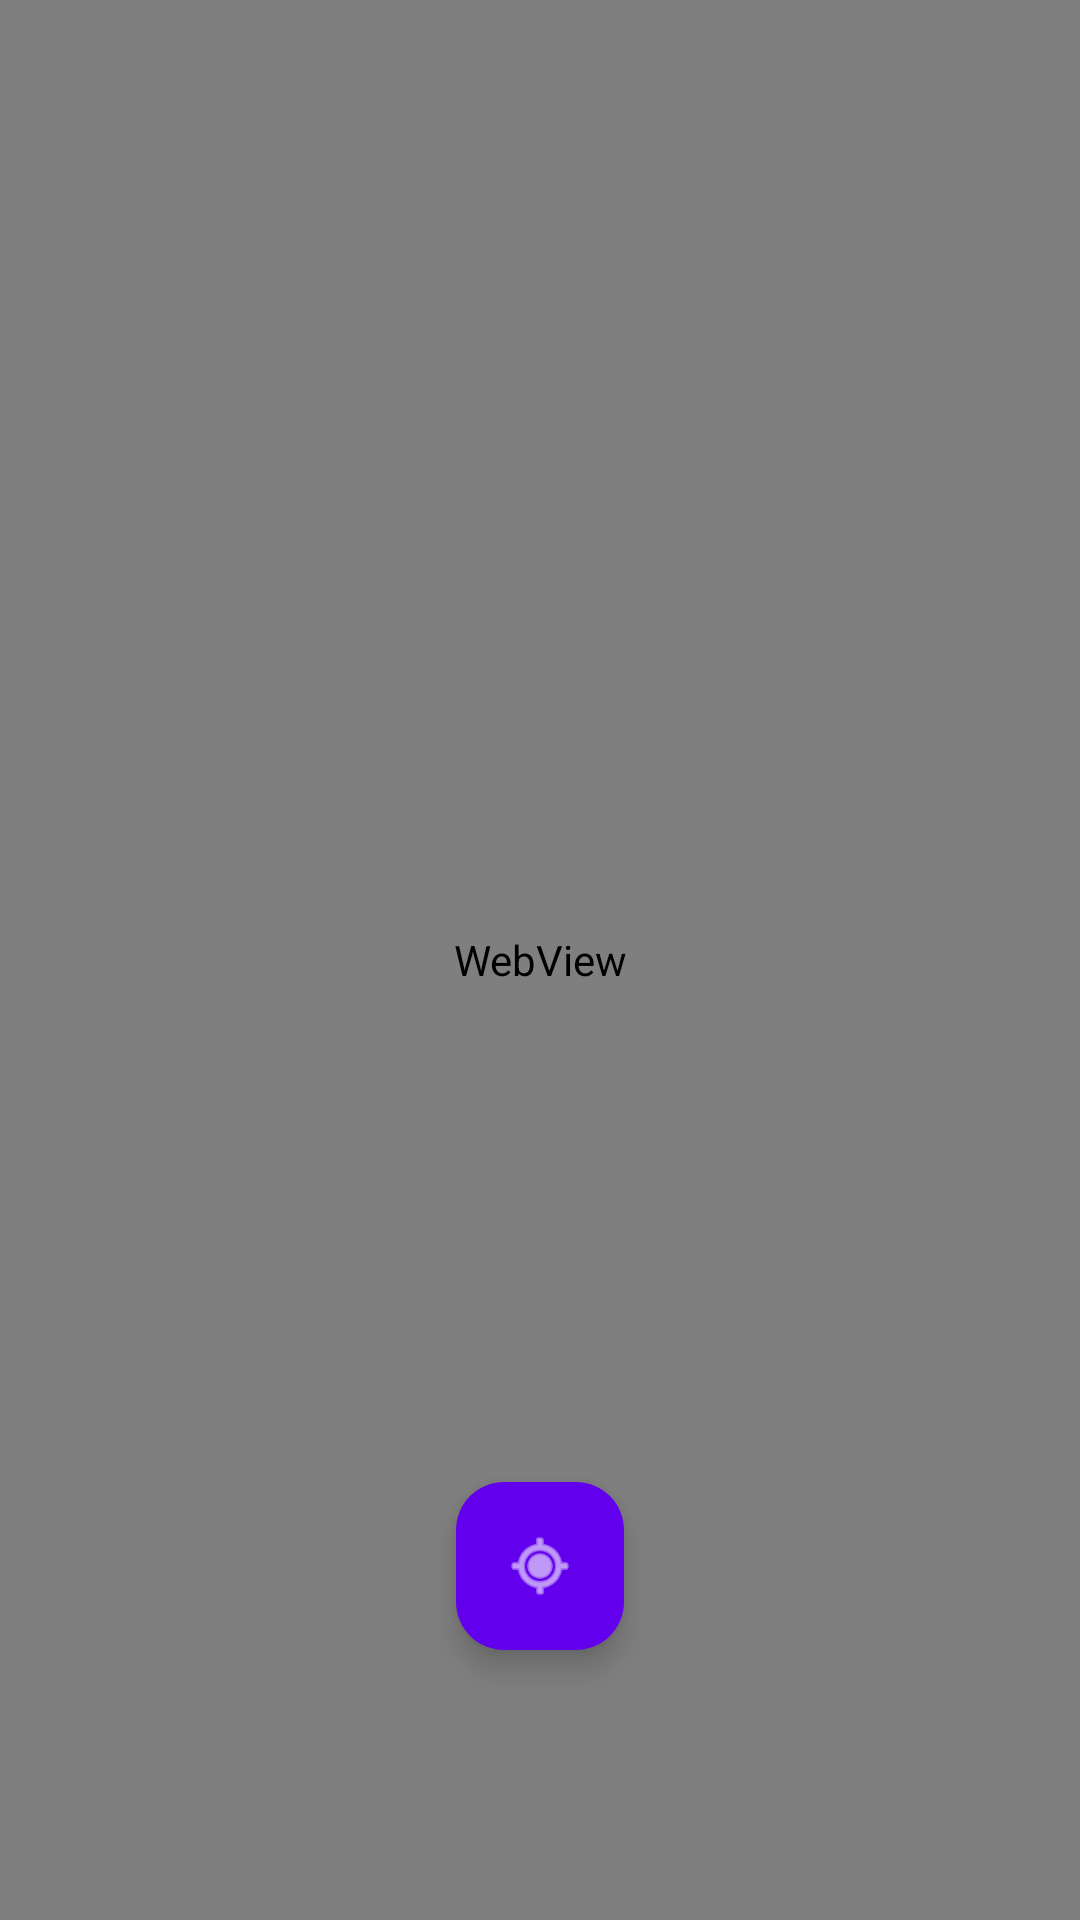

The Android layout XML behind this screen, and the referenced resources:
<!-- AndroidManifest.xml: application theme Theme.TFG -->
<!-- res/layout/fragment_home.xml -->
<?xml version="1.0" encoding="utf-8"?>
<androidx.constraintlayout.widget.ConstraintLayout xmlns:android="http://schemas.android.com/apk/res/android"
    xmlns:app="http://schemas.android.com/apk/res-auto"
    xmlns:tools="http://schemas.android.com/tools"
    android:layout_width="match_parent"
    android:layout_height="match_parent"
    android:background="@android:color/black"
    tools:context=".HomeFragment">

    <WebView
        android:id="@+id/webview"
        android:layout_width="match_parent"
        android:layout_height="match_parent"
        android:background="@android:color/white"/>


    <com.google.android.material.floatingactionbutton.FloatingActionButton
        android:id="@+id/btnAction"
        android:layout_width="wrap_content"
        android:layout_height="wrap_content"
        android:layout_marginBottom="90dp"
        android:contentDescription="Action"
        android:src="@android:drawable/ic_menu_mylocation"
        app:backgroundTint="@color/colorBottomNavItem"
        app:tint="@android:color/white"
        app:layout_constraintBottom_toBottomOf="parent"
        app:layout_constraintStart_toStartOf="parent"
        app:layout_constraintEnd_toEndOf="parent"/>

</androidx.constraintlayout.widget.ConstraintLayout>
<!-- resources referenced by this layout -->
<resources>
  <color name="colorBottomNavItem">#FF6200EE</color>
  <style name="Theme.TFG" parent="Theme.MaterialComponents.DayNight.DarkActionBar">
          
          <item name="colorPrimary">@color/purple_500</item>
          <item name="colorPrimaryVariant">@color/purple_700</item>
          <item name="colorOnPrimary">@color/white</item>
          
          <item name="colorSecondary">@color/teal_200</item>
          <item name="colorSecondaryVariant">@color/teal_700</item>
          <item name="colorOnSecondary">@color/black</item>
          
          <item name="android:statusBarColor">?attr/colorPrimaryVariant</item>
          
      </style>
  <color name="purple_500">#FF6200EE</color>
  <color name="purple_700">#FF3700B3</color>
  <color name="white">#FFFFFFFF</color>
  <color name="teal_200">#FF03DAC5</color>
  <color name="teal_700">#FF018786</color>
  <color name="black">#FF000000</color>
</resources>
